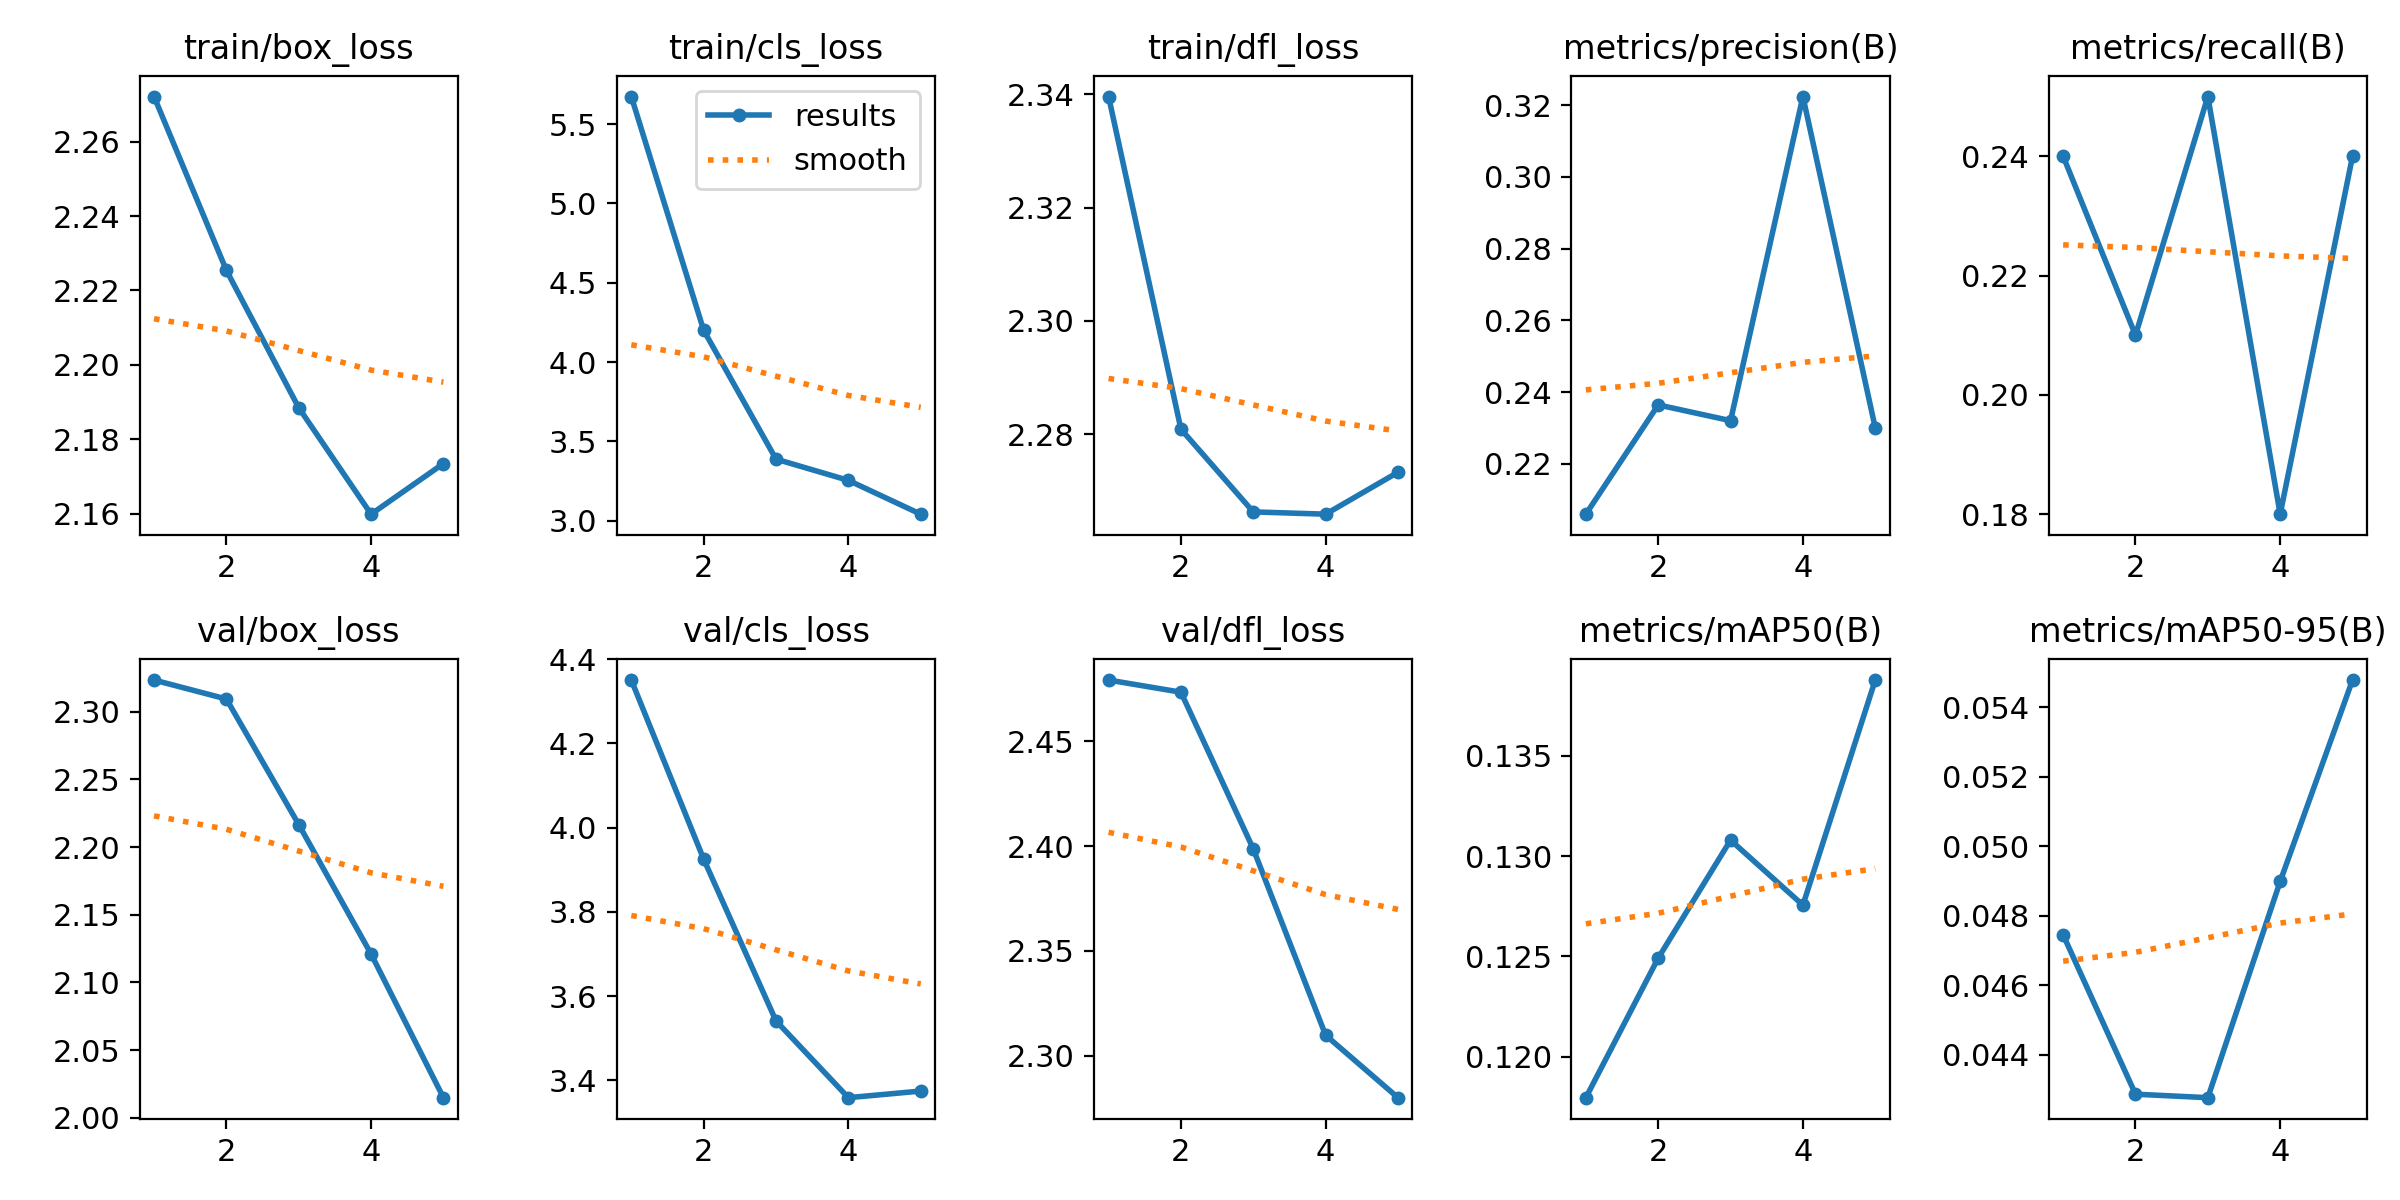

Values plotted in this chart, from the file beside it:
epoch, train/box_loss, train/cls_loss, train/dfl_loss, metrics/precision(B), metrics/recall(B), metrics/mAP50(B), metrics/mAP50-95(B), val/box_loss, val/cls_loss, val/dfl_loss, lr/pg0, lr/pg1, lr/pg2
1, 2.272, 5.674, 2.34, 0.206, 0.24, 0.118, 0.04745, 2.323, 4.351, 2.479, 0.07802, 2.2e-05, 2.2e-05
2, 2.225, 4.2, 2.281, 0.2364, 0.21, 0.1249, 0.04286, 2.309, 3.925, 2.473, 0.05504, 3.609e-05, 3.609e-05
3, 2.188, 3.388, 2.266, 0.232, 0.25, 0.1308, 0.04276, 2.217, 3.541, 2.399, 0.03204, 4.1072e-05, 4.1072e-05
4, 2.16, 3.254, 2.266, 0.3224, 0.18, 0.1276, 0.04899, 2.121, 3.359, 2.31, 0.009037, 3.6946e-05, 3.6946e-05
5, 2.174, 3.041, 2.273, 0.23, 0.24, 0.1388, 0.05479, 2.015, 3.375, 2.28, 2.08e-05, 2.08e-05, 2.08e-05
